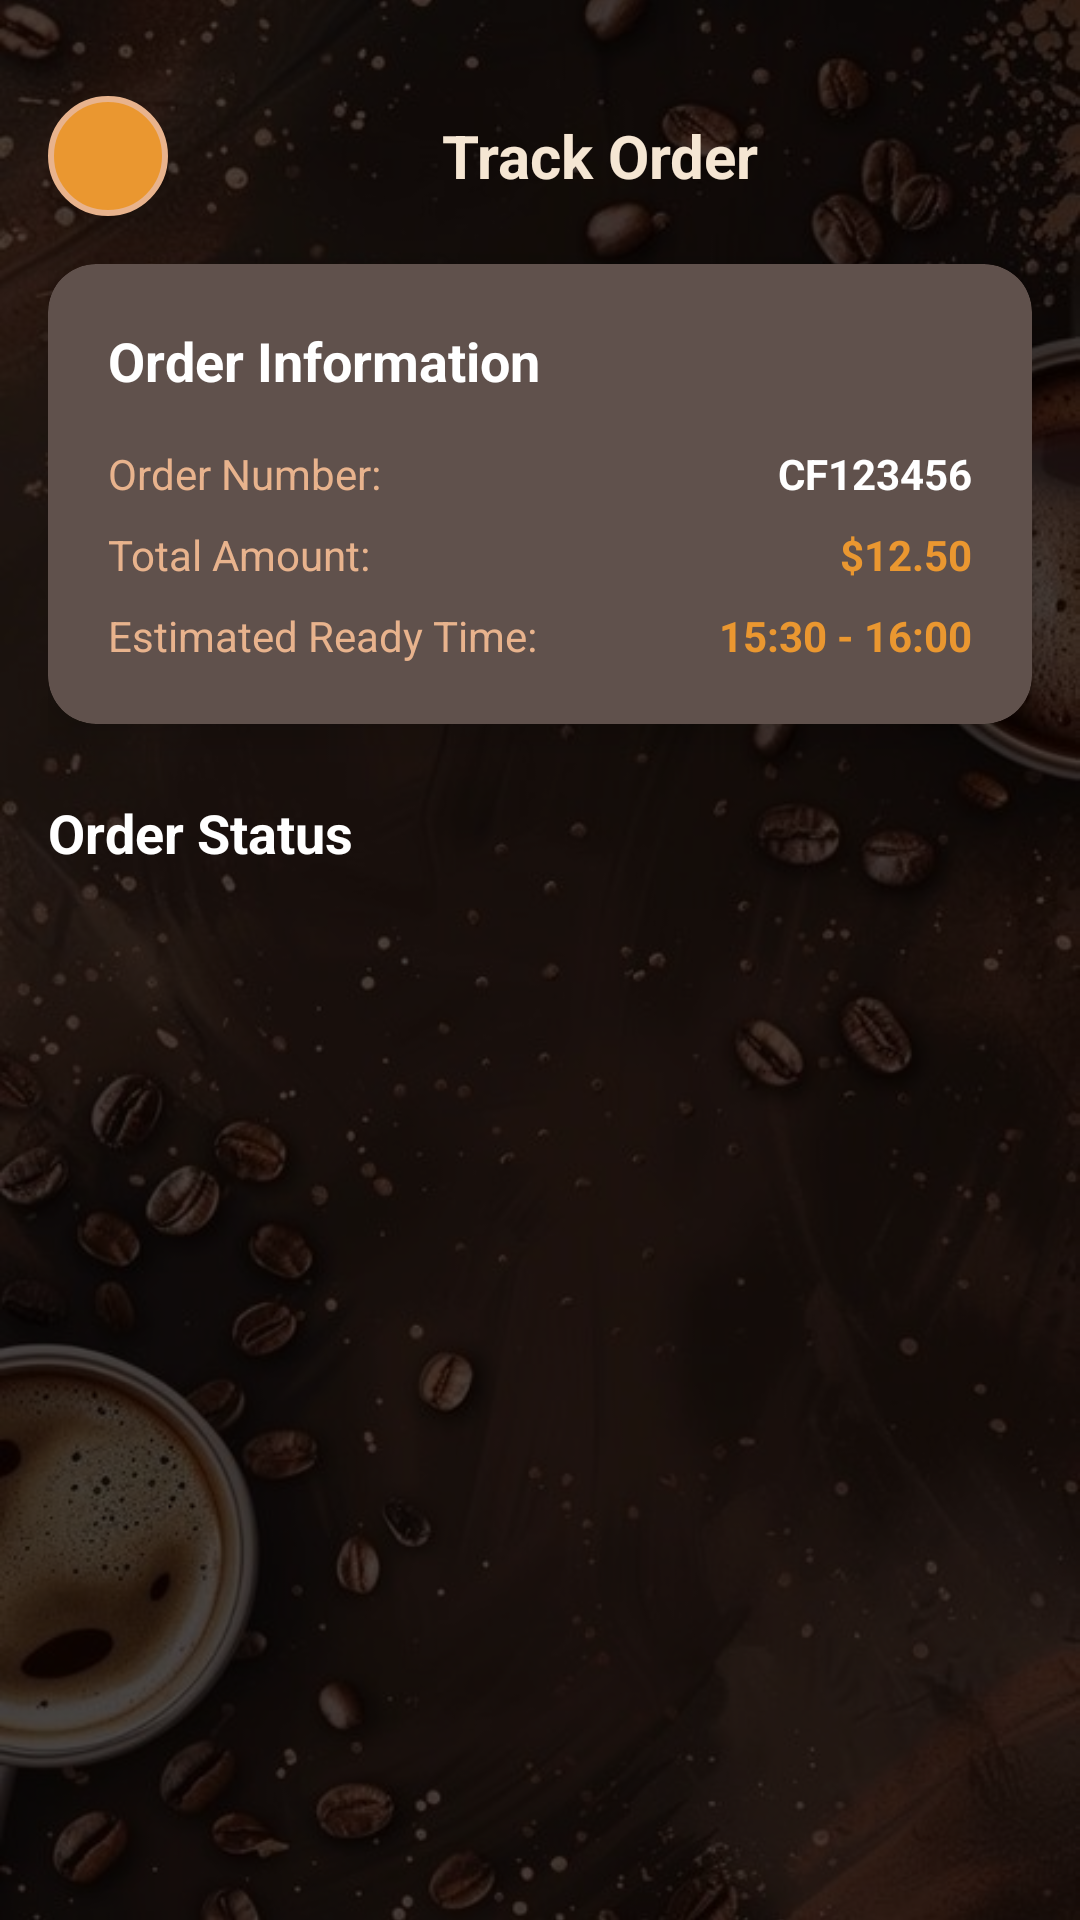

Write the Android layout XML for this screen, with the resource values it uses.
<!-- AndroidManifest.xml: application theme Theme.CoffeeShop -->
<!-- res/layout/activity_track_order.xml -->
<?xml version="1.0" encoding="utf-8"?>
<FrameLayout xmlns:android="http://schemas.android.com/apk/res/android"
    xmlns:app="http://schemas.android.com/apk/res-auto"
    android:layout_width="match_parent"
    android:layout_height="match_parent">

    
    <ImageView
        android:contentDescription="@string/back"
        android:layout_width="match_parent"
        android:layout_height="match_parent"
        android:scaleType="centerCrop"
        android:src="@drawable/coffee13" />

    
    <View
        android:layout_width="match_parent"
        android:layout_height="match_parent"
        android:background="#B3000000" />

    <LinearLayout
        android:layout_width="match_parent"
        android:layout_height="match_parent"
        android:orientation="vertical"
        android:padding="16dp">

        
        <LinearLayout
            android:layout_width="match_parent"
            android:layout_height="wrap_content"
            android:gravity="center_vertical"
            android:orientation="horizontal"
            android:paddingVertical="16dp">

            <ImageView
                android:contentDescription="@string/back"
                android:id="@+id/backBtn"
                android:layout_width="40dp"
                android:layout_height="40dp"
                android:background="@drawable/category_bg_selected"
                android:padding="10dp"
                android:src="@drawable/back_icon"
                app:tint="@color/white" />

            <TextView
                android:layout_width="0dp"
                android:layout_height="wrap_content"
                android:layout_weight="1"
                android:text="Track Order"
                android:gravity="center"
                android:textColor="@color/creamBackground"
                android:textSize="20sp"
                android:textStyle="bold" />

        </LinearLayout>

        
        <androidx.cardview.widget.CardView
            android:layout_width="match_parent"
            android:layout_height="wrap_content"
            android:layout_marginBottom="24dp"
            app:cardCornerRadius="16dp"
            app:cardElevation="8dp"
            app:cardBackgroundColor="@color/brown2">

            <LinearLayout
                android:layout_width="match_parent"
                android:layout_height="wrap_content"
                android:orientation="vertical"
                android:padding="20dp">

                <TextView
                    android:layout_width="wrap_content"
                    android:layout_height="wrap_content"
                    android:text="Order Information"
                    android:textColor="@color/white"
                    android:textSize="18sp"
                    android:textStyle="bold"
                    android:layout_marginBottom="16dp" />

                
                <LinearLayout
                    android:layout_width="match_parent"
                    android:layout_height="wrap_content"
                    android:orientation="horizontal"
                    android:layout_marginBottom="8dp">

                    <TextView
                        android:layout_width="0dp"
                        android:layout_height="wrap_content"
                        android:layout_weight="1"
                        android:text="Order Number:"
                        android:textColor="@color/lightBrown"
                        android:textSize="14sp" />

                    <TextView
                        android:id="@+id/orderNumberText"
                        android:layout_width="wrap_content"
                        android:layout_height="wrap_content"
                        android:text="CF123456"
                        android:textColor="@color/white"
                        android:textSize="14sp"
                        android:textStyle="bold" />

                </LinearLayout>

                
                <LinearLayout
                    android:layout_width="match_parent"
                    android:layout_height="wrap_content"
                    android:orientation="horizontal"
                    android:layout_marginBottom="8dp">

                    <TextView
                        android:layout_width="0dp"
                        android:layout_height="wrap_content"
                        android:layout_weight="1"
                        android:text="Total Amount:"
                        android:textColor="@color/lightBrown"
                        android:textSize="14sp" />

                    <TextView
                        android:id="@+id/totalAmountText"
                        android:layout_width="wrap_content"
                        android:layout_height="wrap_content"
                        android:text="$12.50"
                        android:textColor="@color/orange"
                        android:textSize="14sp"
                        android:textStyle="bold" />

                </LinearLayout>

                
                <LinearLayout
                    android:layout_width="match_parent"
                    android:layout_height="wrap_content"
                    android:orientation="horizontal">

                    <TextView
                        android:layout_width="0dp"
                        android:layout_height="wrap_content"
                        android:layout_weight="1"
                        android:text="Estimated Ready Time:"
                        android:textColor="@color/lightBrown"
                        android:textSize="14sp" />

                    <TextView
                        android:id="@+id/estimatedTimeText"
                        android:layout_width="wrap_content"
                        android:layout_height="wrap_content"
                        android:text="15:30 - 16:00"
                        android:textColor="@color/orange"
                        android:textSize="14sp"
                        android:textStyle="bold" />

                </LinearLayout>

            </LinearLayout>

        </androidx.cardview.widget.CardView>

        
        <TextView
            android:layout_width="wrap_content"
            android:layout_height="wrap_content"
            android:text="Order Status"
            android:textColor="@color/white"
            android:textSize="18sp"
            android:textStyle="bold"
            android:layout_marginBottom="16dp" />

        
        <androidx.recyclerview.widget.RecyclerView
            android:id="@+id/orderStatusRecycler"
            android:layout_width="match_parent"
            android:layout_height="0dp"
            android:layout_weight="1" />

    </LinearLayout>

</FrameLayout>
<!-- resources referenced by this layout -->
<resources>
  <color name="brown2">#60514C</color>
  <color name="creamBackground">#F5E6D3</color>
  <color name="lightBrown">#E8B38D</color>
  <color name="orange">#EA9730</color>
  <color name="white">#FFFFFFFF</color>
  <!-- drawable category_bg_selected (drawable) -->
  <?xml version="1.0" encoding="utf-8"?>
  <shape xmlns:android="http://schemas.android.com/apk/res/android" 
      android:shape="rectangle">
      <solid android:color="@color/orange"/>
      <corners android:radius="20dp"/>
      <stroke 
          android:width="2dp"
          android:color="@color/lightBrown"/>
  </shape>
  <!-- drawable coffee13: jpg bitmap (drawable, 92368 bytes) -->
  <string name="back">background</string>
  <style name="Theme.CoffeeShop" parent="Theme.AppCompat.Light.NoActionBar">
          
          <item name="colorPrimary">@color/purple_500</item>
          <item name="colorPrimaryDark">@color/purple_700</item>
          <item name="colorAccent">@color/teal_200</item>
          
  
      </style>
  <color name="purple_500">#FF6200EE</color>
  <color name="purple_700">#FF3700B3</color>
  <color name="teal_200">#FF03DAC5</color>
</resources>
